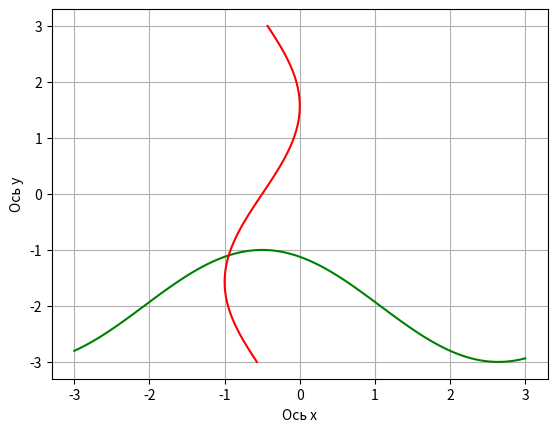

Python code for this plot: (Note: this script raises an exception after producing the figure.)
import numpy as np
import matplotlib.pyplot as plt

"""
f1: cos (x + 0.5) - y - 2 = 0
f2: sin y - 2x - 1 = 0
"""

zero = np.zeros(2)  # вектор нулей (0, 0)


"""Создаётся и возвращается система из двух функций в конкретной точке"""
def function(x):
    # x, y = x[0], x[1]
    return np.array([(np.cos(x[0] + 0.5) - x[1] - 2), (np.sin(x[1]) - 2 * x[0] - 1)])


def f1_dx(x):
    return -np.sin(x + 0.5)


def f1_dy(y):
    return -1


def f2_dx(x):
    return -2


def f2_dy(y):
    return np.cos(y)


def matrix_jacobi(x):
    # x, y = x[0], x[1]
    return np.array([[f1_dx(x[0]), f1_dy(x[1])], [f2_dx(x[0]), f2_dy(x[1])]])


def norm(x1, x2):
    return np.linalg.norm(x1 - x2)


def newton(x0, eps):
    i = 1
    x = x0
    x = x - np.linalg.inv(matrix_jacobi(x)).dot(function(x))
    while norm(x, x0) > eps:
        # dot - выполняет скаларное произведение двух массивов,
        # linalg.inv - Обратная матрица
        i += 1
        x0 = x
        x = x - np.linalg.inv(matrix_jacobi(x)).dot(function(x))
        if i > 400:
            print("Error: Number of iterations above the limit")
            print("!!Diverge!!")
            break

    print('||x_k - x_k1||:', norm(x, x0))
    print('||F(x_k) - F(x)||:', norm(function(x), zero))
    print('Point:', x[0], x[1])
    print('Iterations:', i)


def mod_newton(x_init, eps):
    i = 1
    x_prev = x_init
    x = x_init
    # dot - выполняет скаларное произведение двух массивов,
    # linalg.inv - Обратная матрица
    jacobi_in_x_init = np.linalg.inv(matrix_jacobi(x_init))
    x = x - jacobi_in_x_init.dot(function(x))
    while norm(x, x_prev) > eps:
        i += 1
        x_prev = x
        x = x - jacobi_in_x_init.dot(function(x))
        if i > 400:
            print("Error: Number of iterations above the limit")
            print("!!Diverge!!")
            break

    print('||x_k - x_k1||:', norm(x, x_prev))
    print('||F(x_k) - F(x)||:', norm(function(x), zero))
    print('Point:', x[0], x[1])
    print('Iterations:', i)


def display_graph():
    # Возвращение значений "у" через значения "х" для первого уравнения
    def f1(x):
        return np.cos(x + 0.5) - 2

    # Возвращение значений "х" через значения "у" для второго уравнения
    def f2(y):
        return (np.sin(y) - 1) / 2

    x = np.linspace(-3, 3, 100)
    y = np.linspace(-3, 3, 100)

    plt.plot(x, f1(x), c='g')  # Занесение графика для первого уравнения
    plt.plot(f2(y), y, c='r')  # Занесение графика для второго уравнения
    plt.grid()  # Добавление сетки
    plt.xlabel('Ось х')  # Подпись к оси
    plt.ylabel('Ось y')  # Подпись к оси
    plt.show()


if __name__ == '__main__':
    display_graph()

    x = float(input('Enter x: '))
    y = float(input('Enter y: '))
    eps = 0.00001
    x0 = np.array([x, y], dtype=np.float64)

    print('Newton')
    newton(x0, eps)

    print('---------------------------------------\nModified Newton')
    mod_newton(x0, eps)
